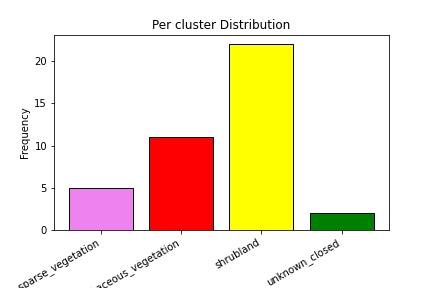

The table this chart was drawn from, first rows:
lat, long, pixel_value, label
36.99, 0.4098, 20, shrubland
35.91, 2.026, 30, herbaceous_vegetation
37.06, 0.4265, 20, shrubland
35.96, 2.086, 30, herbaceous_vegetation
35.55, 3.058, 60, bare_sparse_vegetation
36.87, 2.385, 20, shrubland
36.56, 3.106, 60, bare_sparse_vegetation
37.37, 2.508, 20, shrubland
36.87, 2.39, 20, shrubland
37.03, 3.492, 60, bare_sparse_vegetation
36.35, 3.304, 60, bare_sparse_vegetation
41.2, 3.145, 20, shrubland
40.94, 2.804, 20, shrubland
40.6, 3.083, 20, shrubland
41.18, 3.833, 20, shrubland
41.19, 3.863, 20, shrubland
40.23, 3.391, 20, shrubland
41.18, 3.833, 20, shrubland
41.17, 3.826, 20, shrubland
37.04, 0.5932, 20, shrubland
40.01, -0.09019, 20, shrubland
36.88, 1.32, 20, shrubland
36.87, 1.33, 20, shrubland
36.75, 2.337, 20, shrubland
36.84, 2.25, 116, unknown_closed
37.33, 0.9729, 20, shrubland
36.96, 1.225, 20, shrubland
37.33, 1.027, 20, shrubland
36.84, 2.254, 116, unknown_closed
36.76, 2.393, 20, shrubland
36.12, 2.244, 30, herbaceous_vegetation
35.61, 3.113, 60, bare_sparse_vegetation
35.76, 2.227, 30, herbaceous_vegetation
35.76, 2.227, 30, herbaceous_vegetation
35.75, 2.228, 30, herbaceous_vegetation
36.04, 1.945, 30, herbaceous_vegetation
35.82, 2.177, 30, herbaceous_vegetation
36.04, 1.945, 30, herbaceous_vegetation
35.82, 2.183, 30, herbaceous_vegetation
35.65, 2.379, 30, herbaceous_vegetation
